Dataset: level_5 (GitHub, unica-visual-intelligence-lab/WBC-USID). Classes: basophil, esophil, lymphocyte, monocyte, neutrophil.

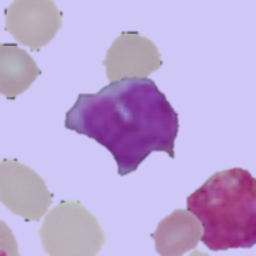
Label: monocyte

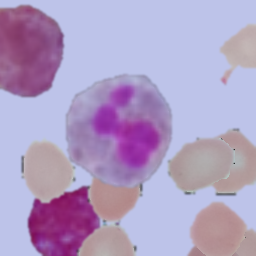
Label: esophil

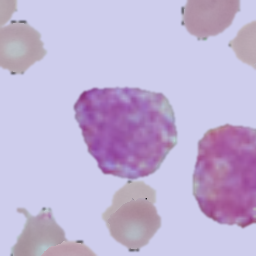
Label: basophil

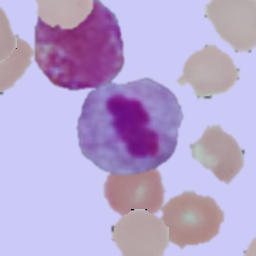
Label: neutrophil

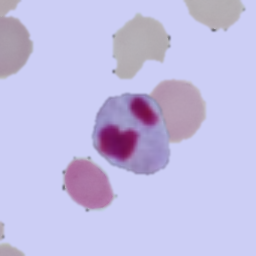
Label: neutrophil

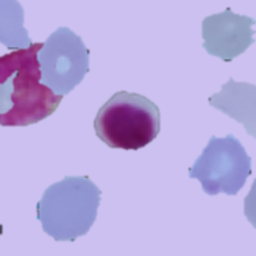
Label: lymphocyte
